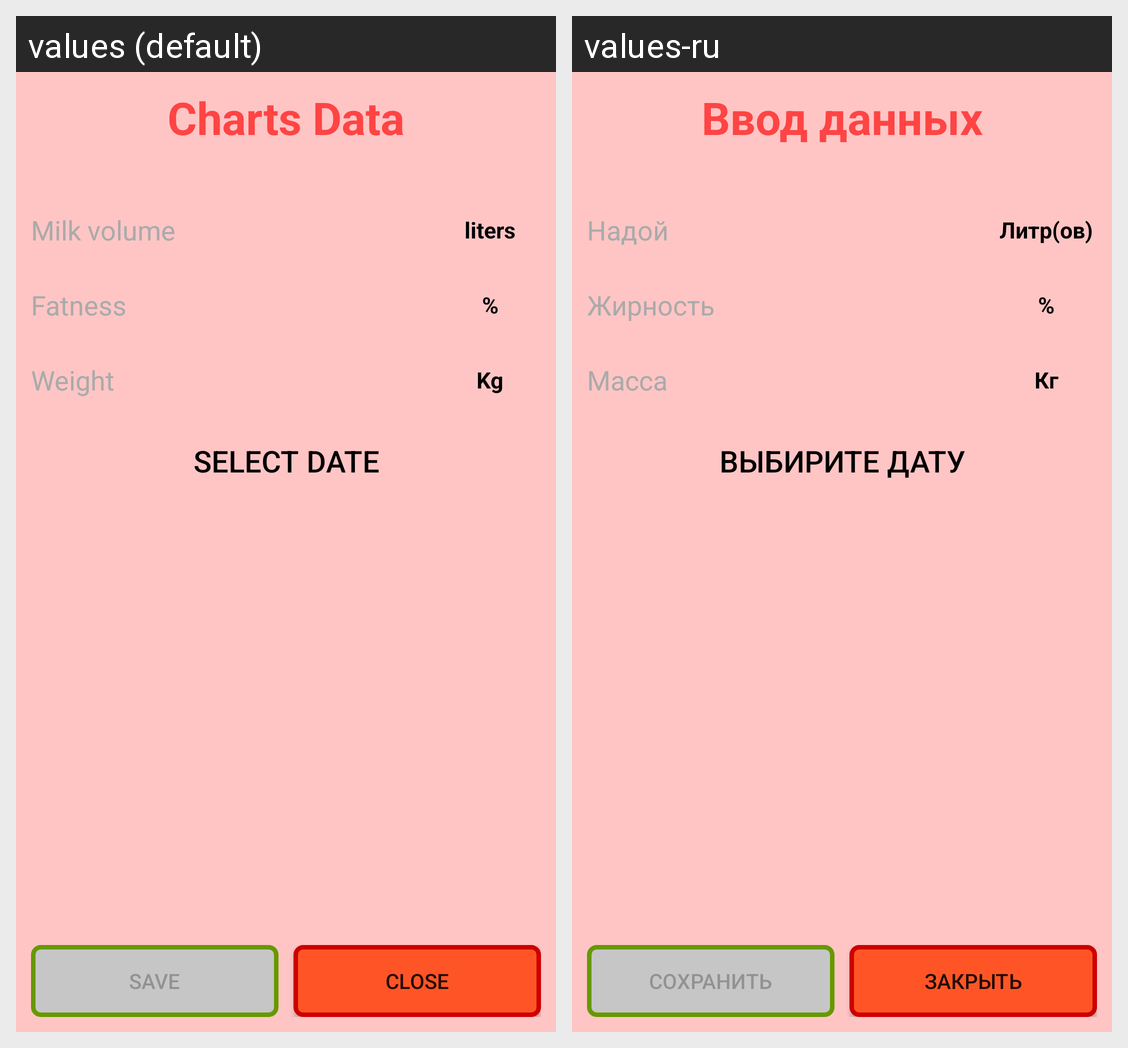

The Android screen above is rendered under two locales of the same app. Produce the string resources it draws, with the default and per-locale values.
Android screen res/layout/activity_charts.xml rendered under 2 locales, left to right: values (default), values-ru. Device: Nexus 5 (rendered at 1080×1920; each locale shown at half size, 540×960, under a caption strip naming it); theme AppTheme.
Strings drawn on this screen, with the default value and each locale's value (text and hints the layout hard-codes, and strings that could not be matched under every locale, appear in the picture but are not listed):

input_data
  values: Charts Data
  values-ru: Ввод данных

milk
  values: Milk volume
  values-ru: Надой

litre
  values: liters
  values-ru: Литр(ов)

fat
  values: Fatness
  values-ru: Жирность

percent
  values: %
  values-ru: %

weight
  values: Weight
  values-ru: Масса

kg
  values: Kg
  values-ru: Кг

default_date
  values: Select date
  values-ru: Выбирите дату

save
  values: Save
  values-ru: Сохранить

close
  values: Close
  values-ru: Закрыть
